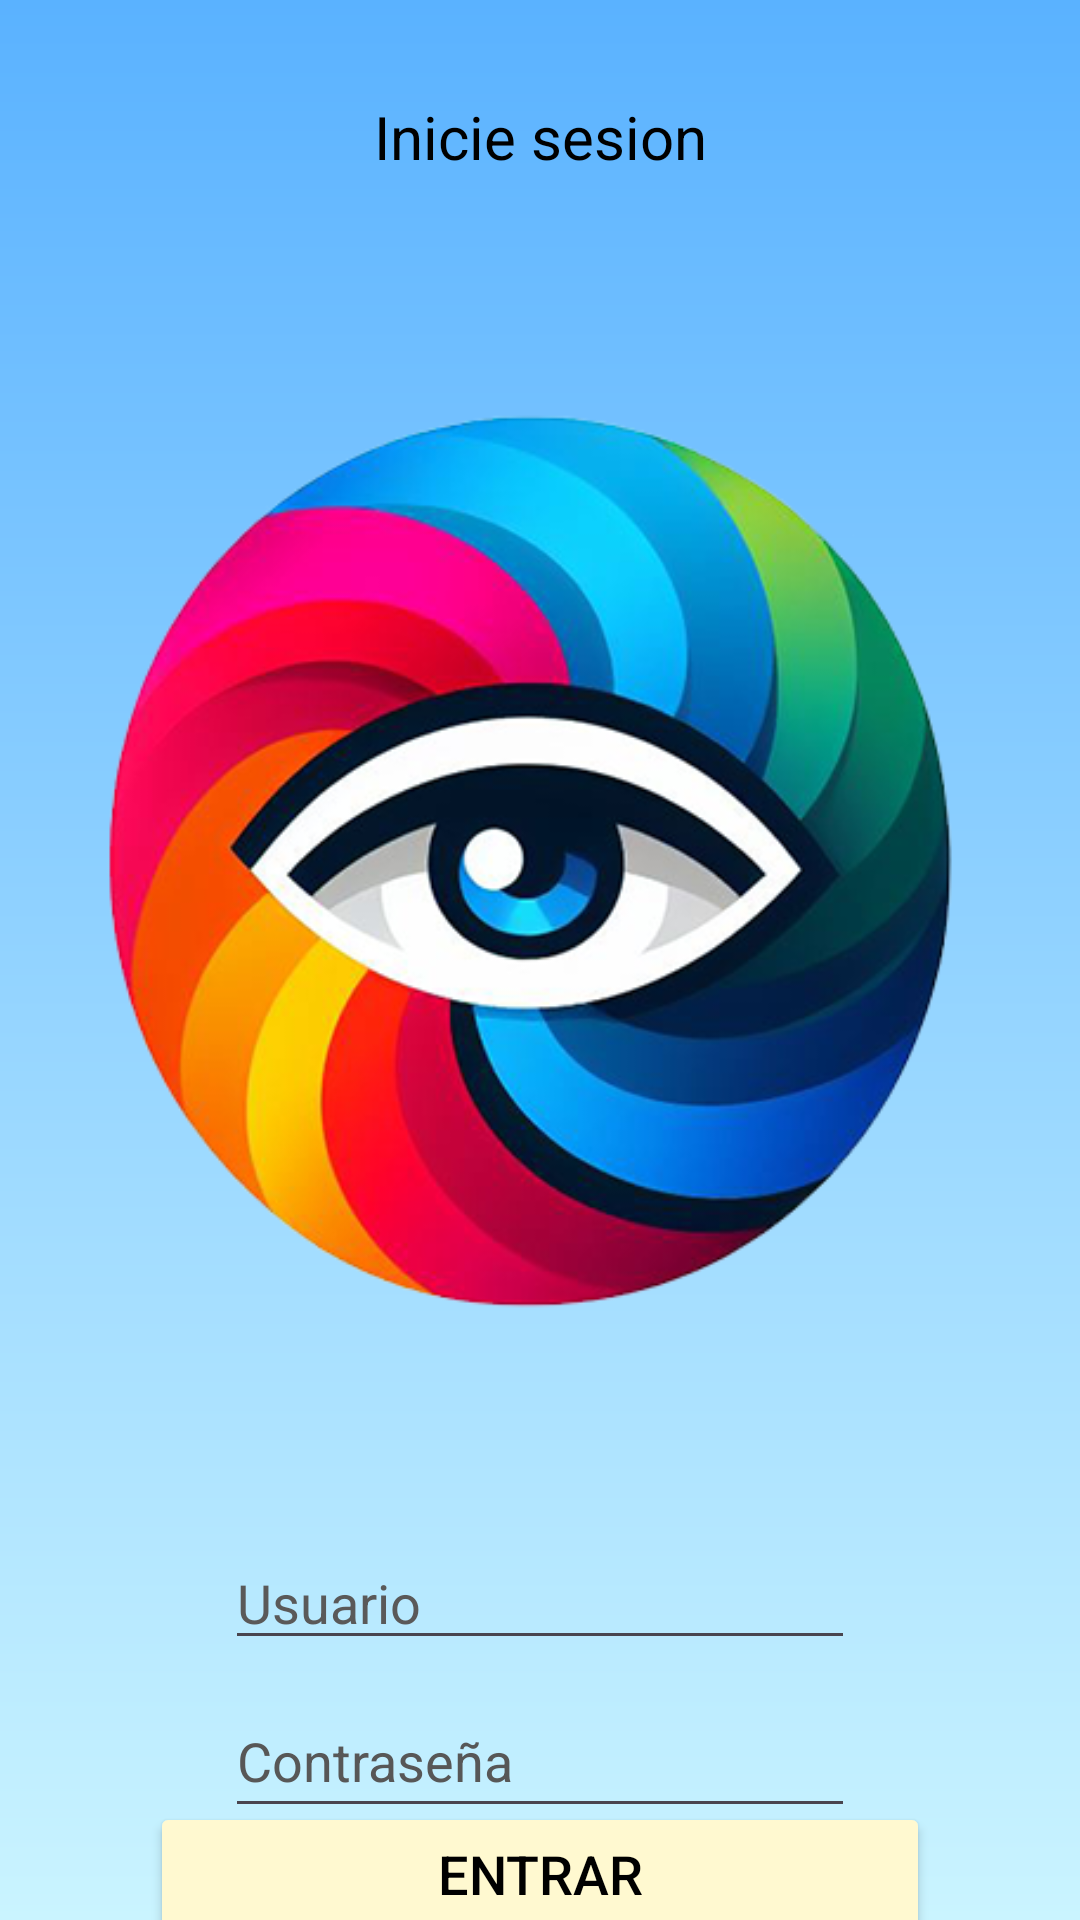

Reconstruct the res/layout file that produces this screen, plus the resources it refers to.
<!-- AndroidManifest.xml: application theme Theme.NewCo -->
<!-- res/layout/activity_iniciar_sesion1.xml -->
<?xml version="1.0" encoding="utf-8"?>
<androidx.constraintlayout.widget.ConstraintLayout xmlns:android="http://schemas.android.com/apk/res/android"
    xmlns:app="http://schemas.android.com/apk/res-auto"
    xmlns:tools="http://schemas.android.com/tools"
    android:layout_width="match_parent"
    android:layout_height="match_parent"
    android:background="@drawable/background"
    tools:context=".iniciarSesion1">

    <TextView
        android:id="@+id/textView3"
        android:layout_width="match_parent"
        android:layout_height="wrap_content"
        android:layout_marginStart="32dp"
        android:layout_marginTop="32dp"
        android:layout_marginEnd="32dp"
        android:gravity="center"
        android:text="Inicie sesion"
        android:textColor="#000000"
        android:textSize="20dp"
        app:layout_constraintEnd_toEndOf="parent"
        app:layout_constraintStart_toStartOf="parent"
        app:layout_constraintTop_toTopOf="parent" />

    <ImageView
        android:id="@+id/imageView3"
        android:layout_width="match_parent"
        android:layout_height="wrap_content"
        android:layout_marginStart="24dp"
        android:layout_marginTop="24dp"
        android:layout_marginEnd="24dp"
        app:layout_constraintEnd_toEndOf="@+id/textView3"
        app:layout_constraintStart_toStartOf="@+id/textView3"
        app:layout_constraintTop_toBottomOf="@+id/textView3"
        app:srcCompat="@drawable/dalto" />

    <Button
        android:id="@+id/button4"
        style="@style/dise_boton"
        android:onClick="irConfi"
        android:text="Entrar"
        app:layout_constraintBottom_toBottomOf="parent"
        app:layout_constraintEnd_toEndOf="@+id/editTextTextPassword4"
        app:layout_constraintStart_toStartOf="@+id/editTextTextPassword4"
        app:layout_constraintTop_toBottomOf="@+id/editTextTextPassword4" />

    <EditText
        android:id="@+id/editTextText5"
        android:layout_width="wrap_content"
        android:layout_height="wrap_content"
        android:layout_marginTop="16dp"
        android:ems="10"
        android:hint="Usuario"
        android:inputType="text"
        android:textColor="#000000"
        android:textColorHint="#5A5959"
        app:layout_constraintEnd_toEndOf="@+id/imageView3"
        app:layout_constraintStart_toStartOf="@+id/imageView3"
        app:layout_constraintTop_toBottomOf="@+id/imageView3"
        tools:ignore="TouchTargetSizeCheck" />

    <EditText
        android:id="@+id/editTextTextPassword4"
        android:layout_width="wrap_content"
        android:layout_height="wrap_content"
        android:layout_marginTop="8dp"
        android:ems="10"
        android:hint="Contraseña"
        android:inputType="textPassword"
        android:minHeight="48dp"
        android:textColor="#000000"
        android:textColorHint="#575757"
        app:layout_constraintEnd_toEndOf="@+id/editTextText5"
        app:layout_constraintStart_toStartOf="@+id/editTextText5"
        app:layout_constraintTop_toBottomOf="@+id/editTextText5" />

</androidx.constraintlayout.widget.ConstraintLayout>
<!-- resources referenced by this layout -->
<resources>
  <!-- drawable background (drawable) -->
  <?xml version="1.0" encoding="utf-8"?>
  <shape xmlns:android="http://schemas.android.com/apk/res/android">
      <gradient
          android:startColor="#CAF4FF"
          android:endColor="#5AB2FF"
          android:angle="90"
          android:tileMode="repeat"
          />
  </shape>
  <!-- drawable dalto: png bitmap (drawable, 161594 bytes) -->
  <style name="dise_boton" parent="@android:style/TextAppearance.Medium">
          <item name="android:backgroundTint">#FFF9D0</item>
          <item name="cornerRadius">40dp</item>
          <item name="android:textColor">#000000</item>
          <item name="android:layout_height">48dp</item>
          <item name="android:layout_width">260dp</item>
  
      </style>
  <style name="Theme.NewCo" parent="Base.Theme.NewCo" />
  <style name="Base.Theme.NewCo" parent="Theme.Material3.DayNight.NoActionBar">
          
          
      </style>
</resources>
